The GitHub repository kittyismylife/Cat_Dog contains a labelled image folder "Cat_Dog" with 2 categories: cat, dog. Examples follow, each with its label.

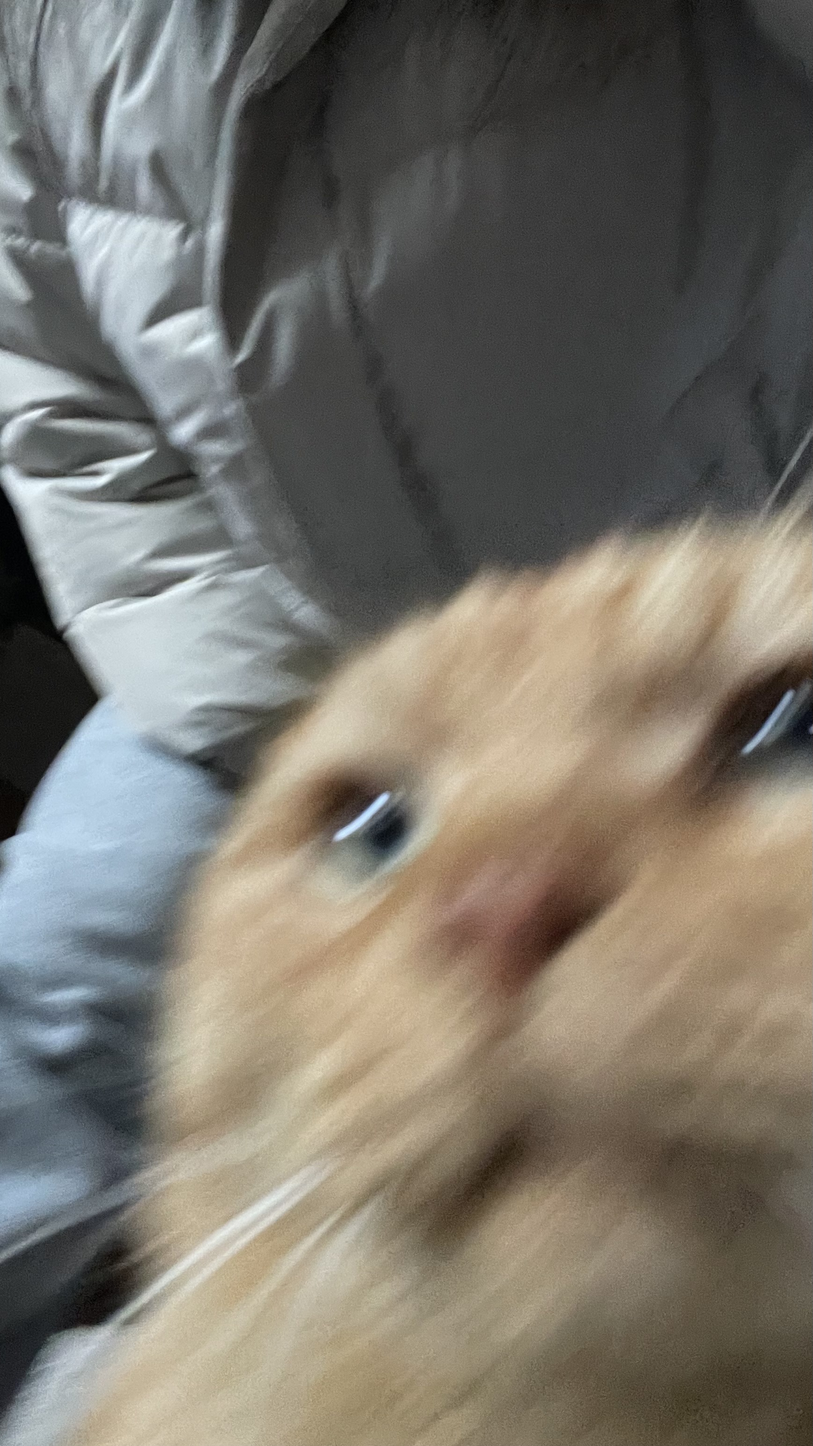
Label: cat

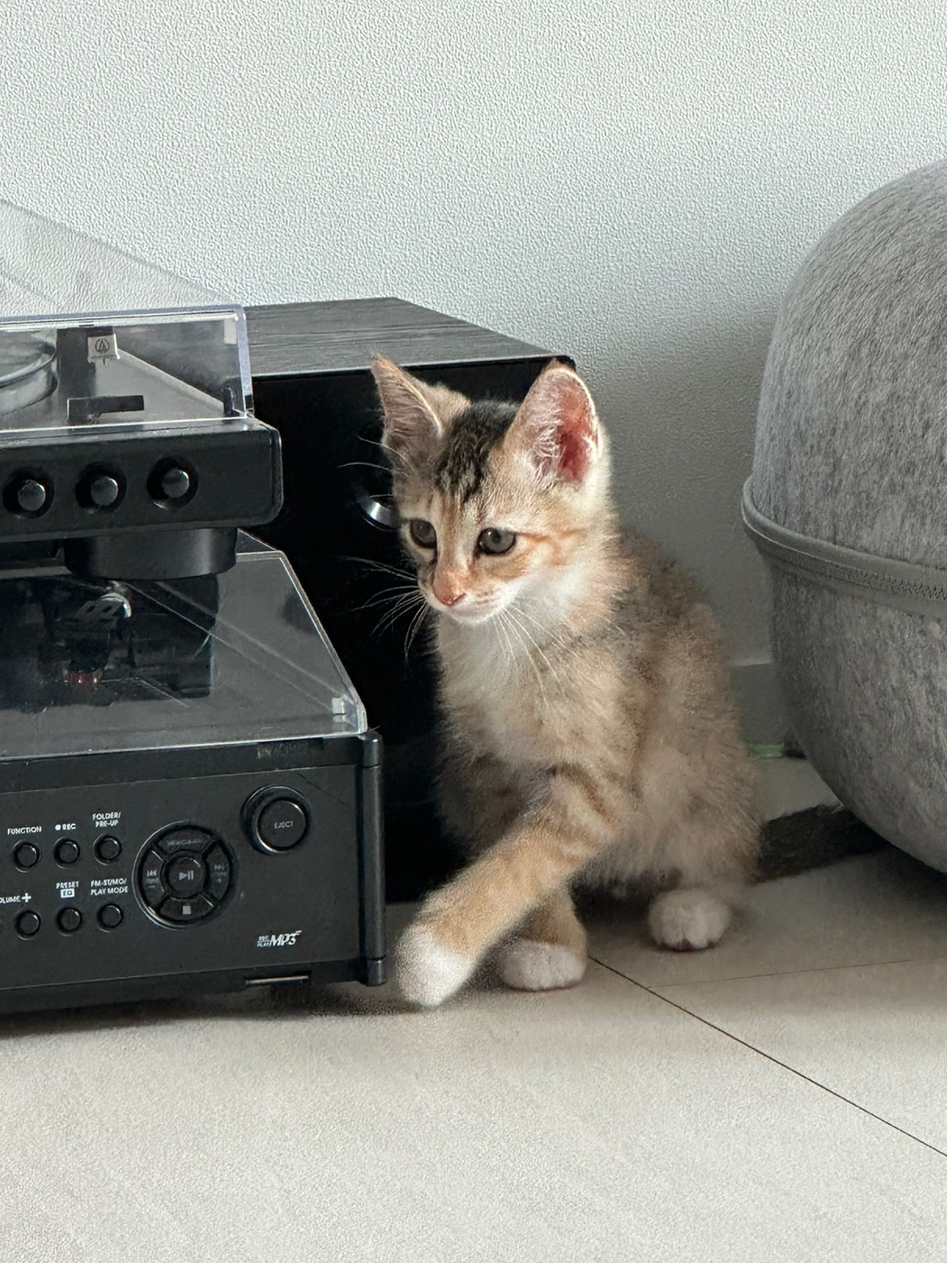
Label: cat

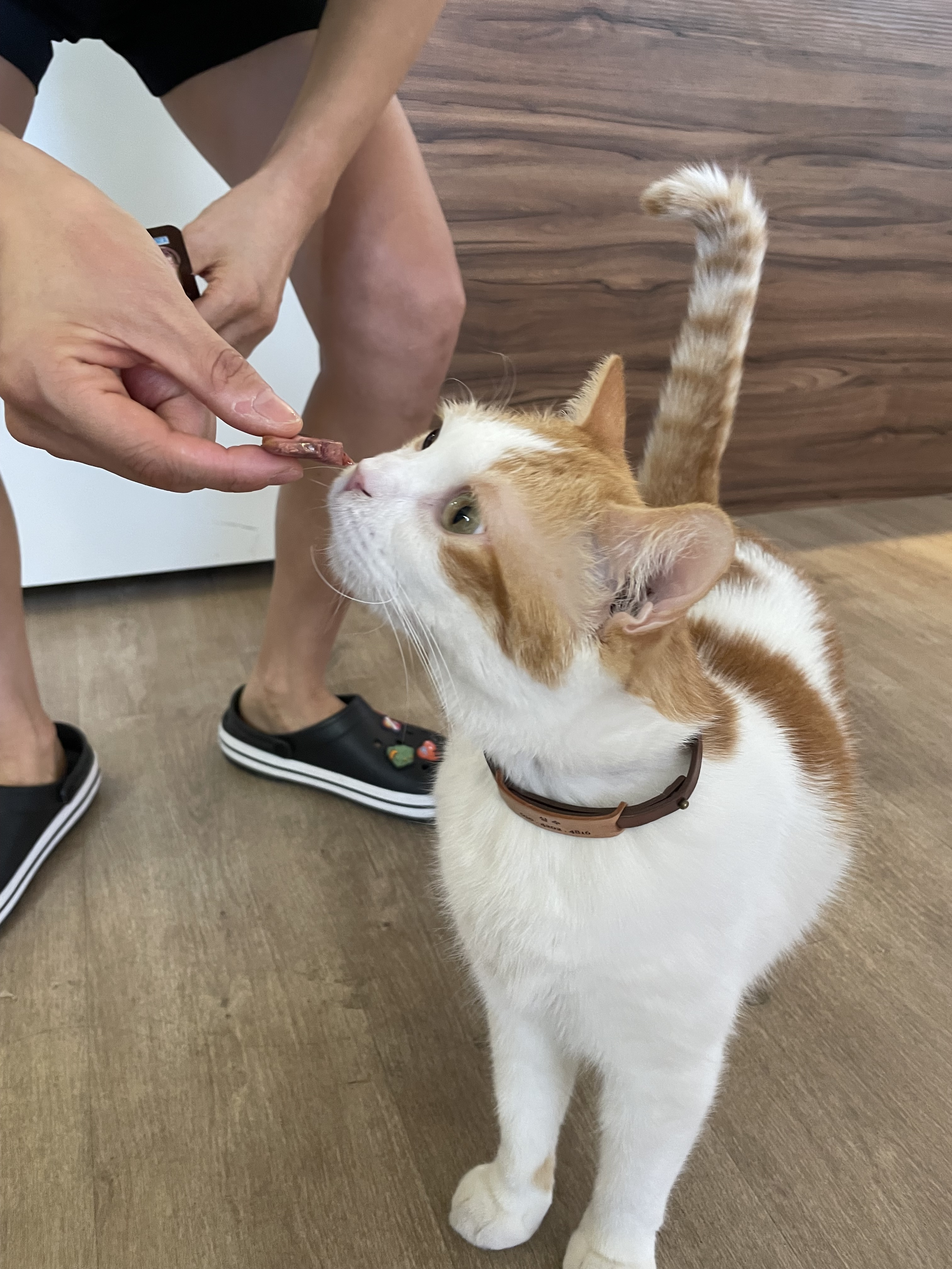
Label: cat

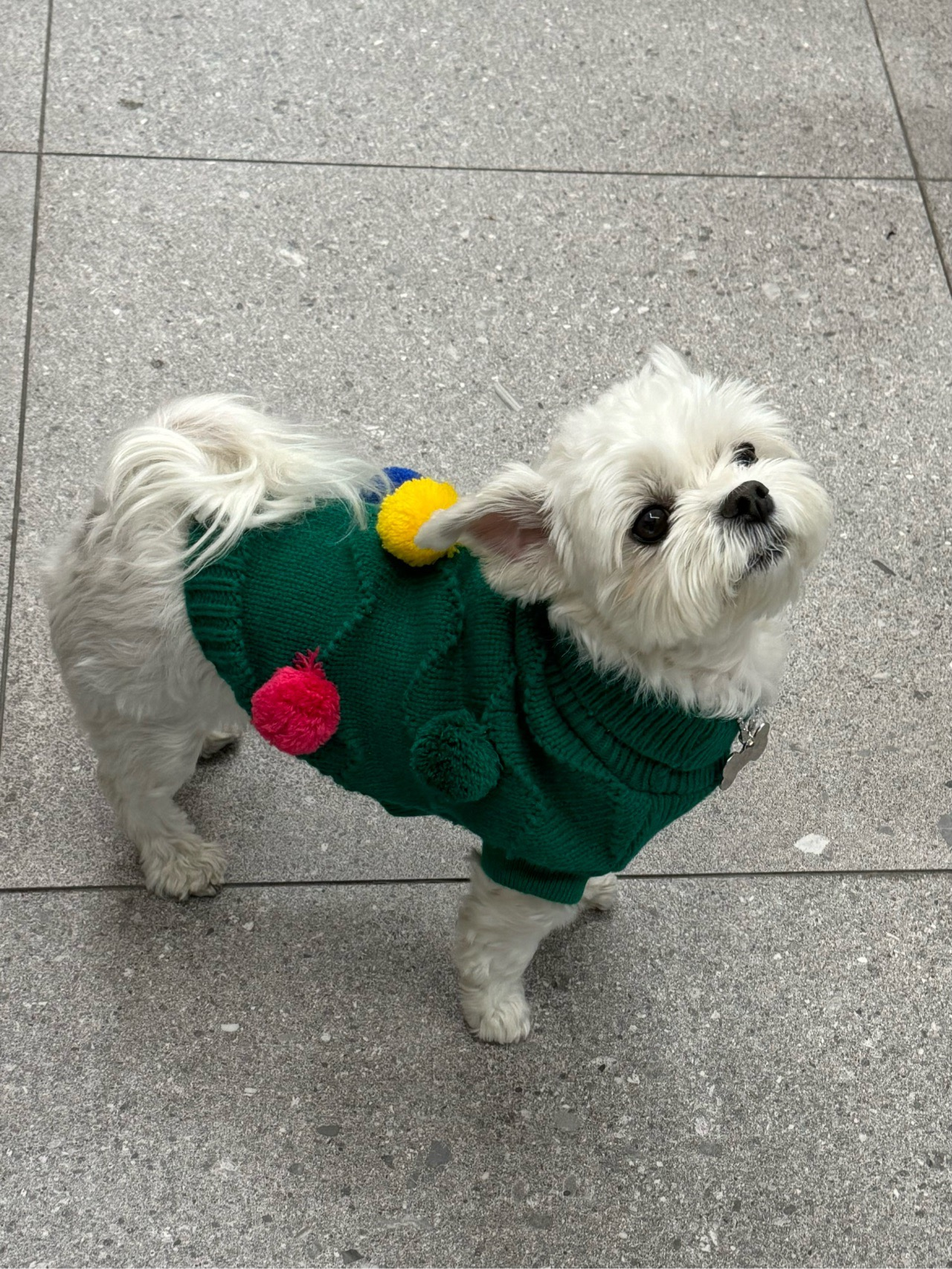
Label: dog

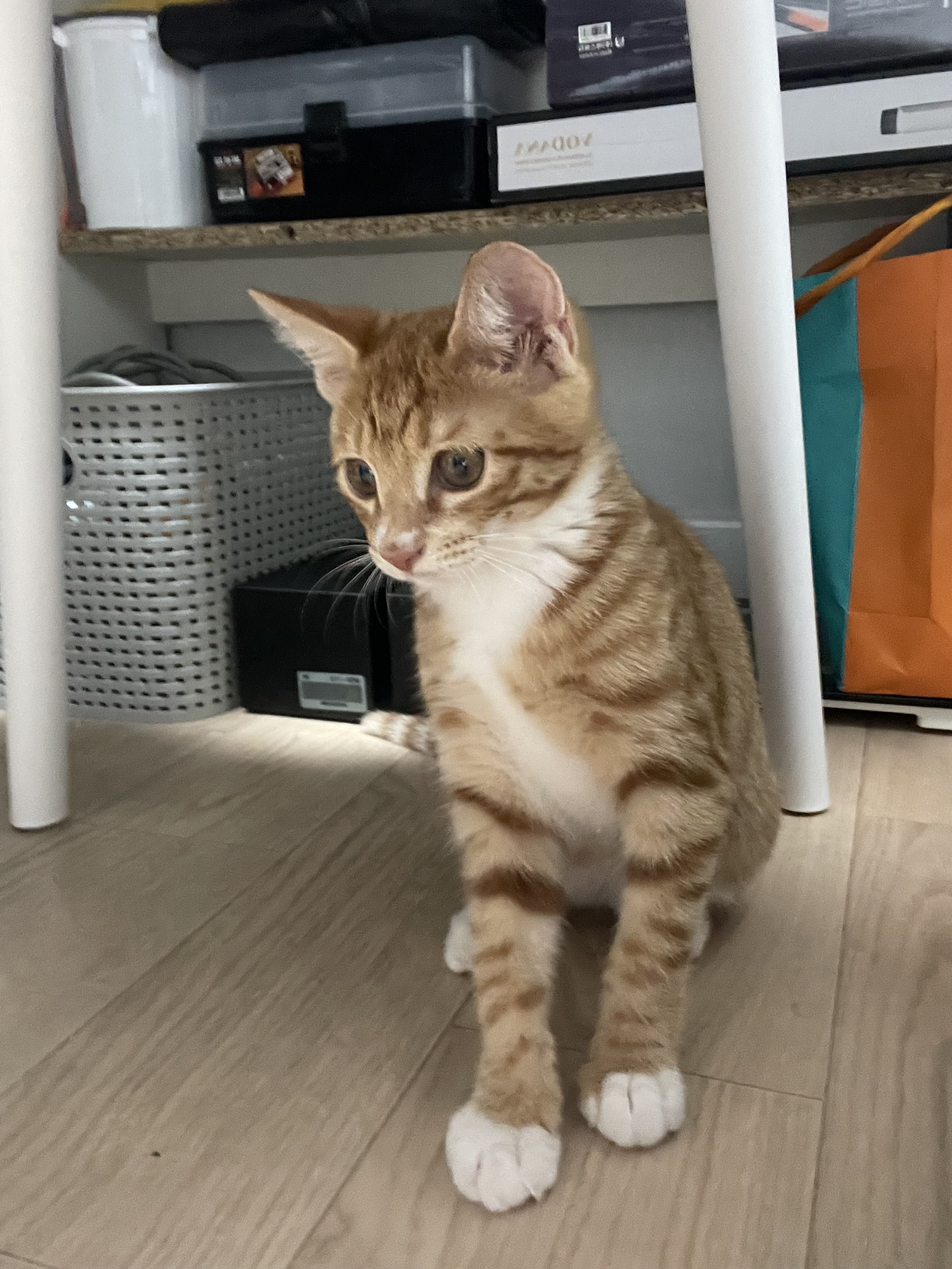
Label: cat

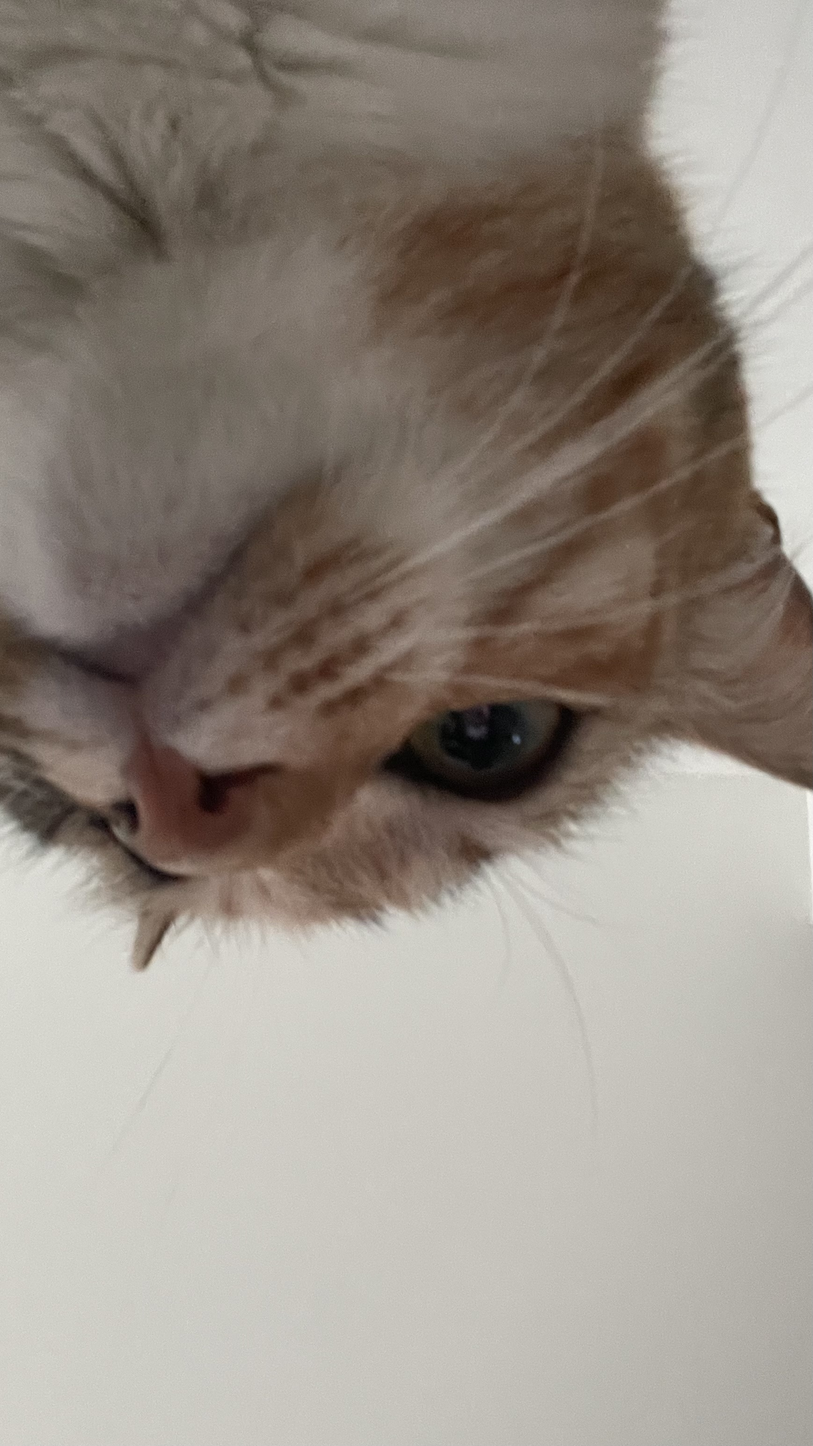
Label: cat
